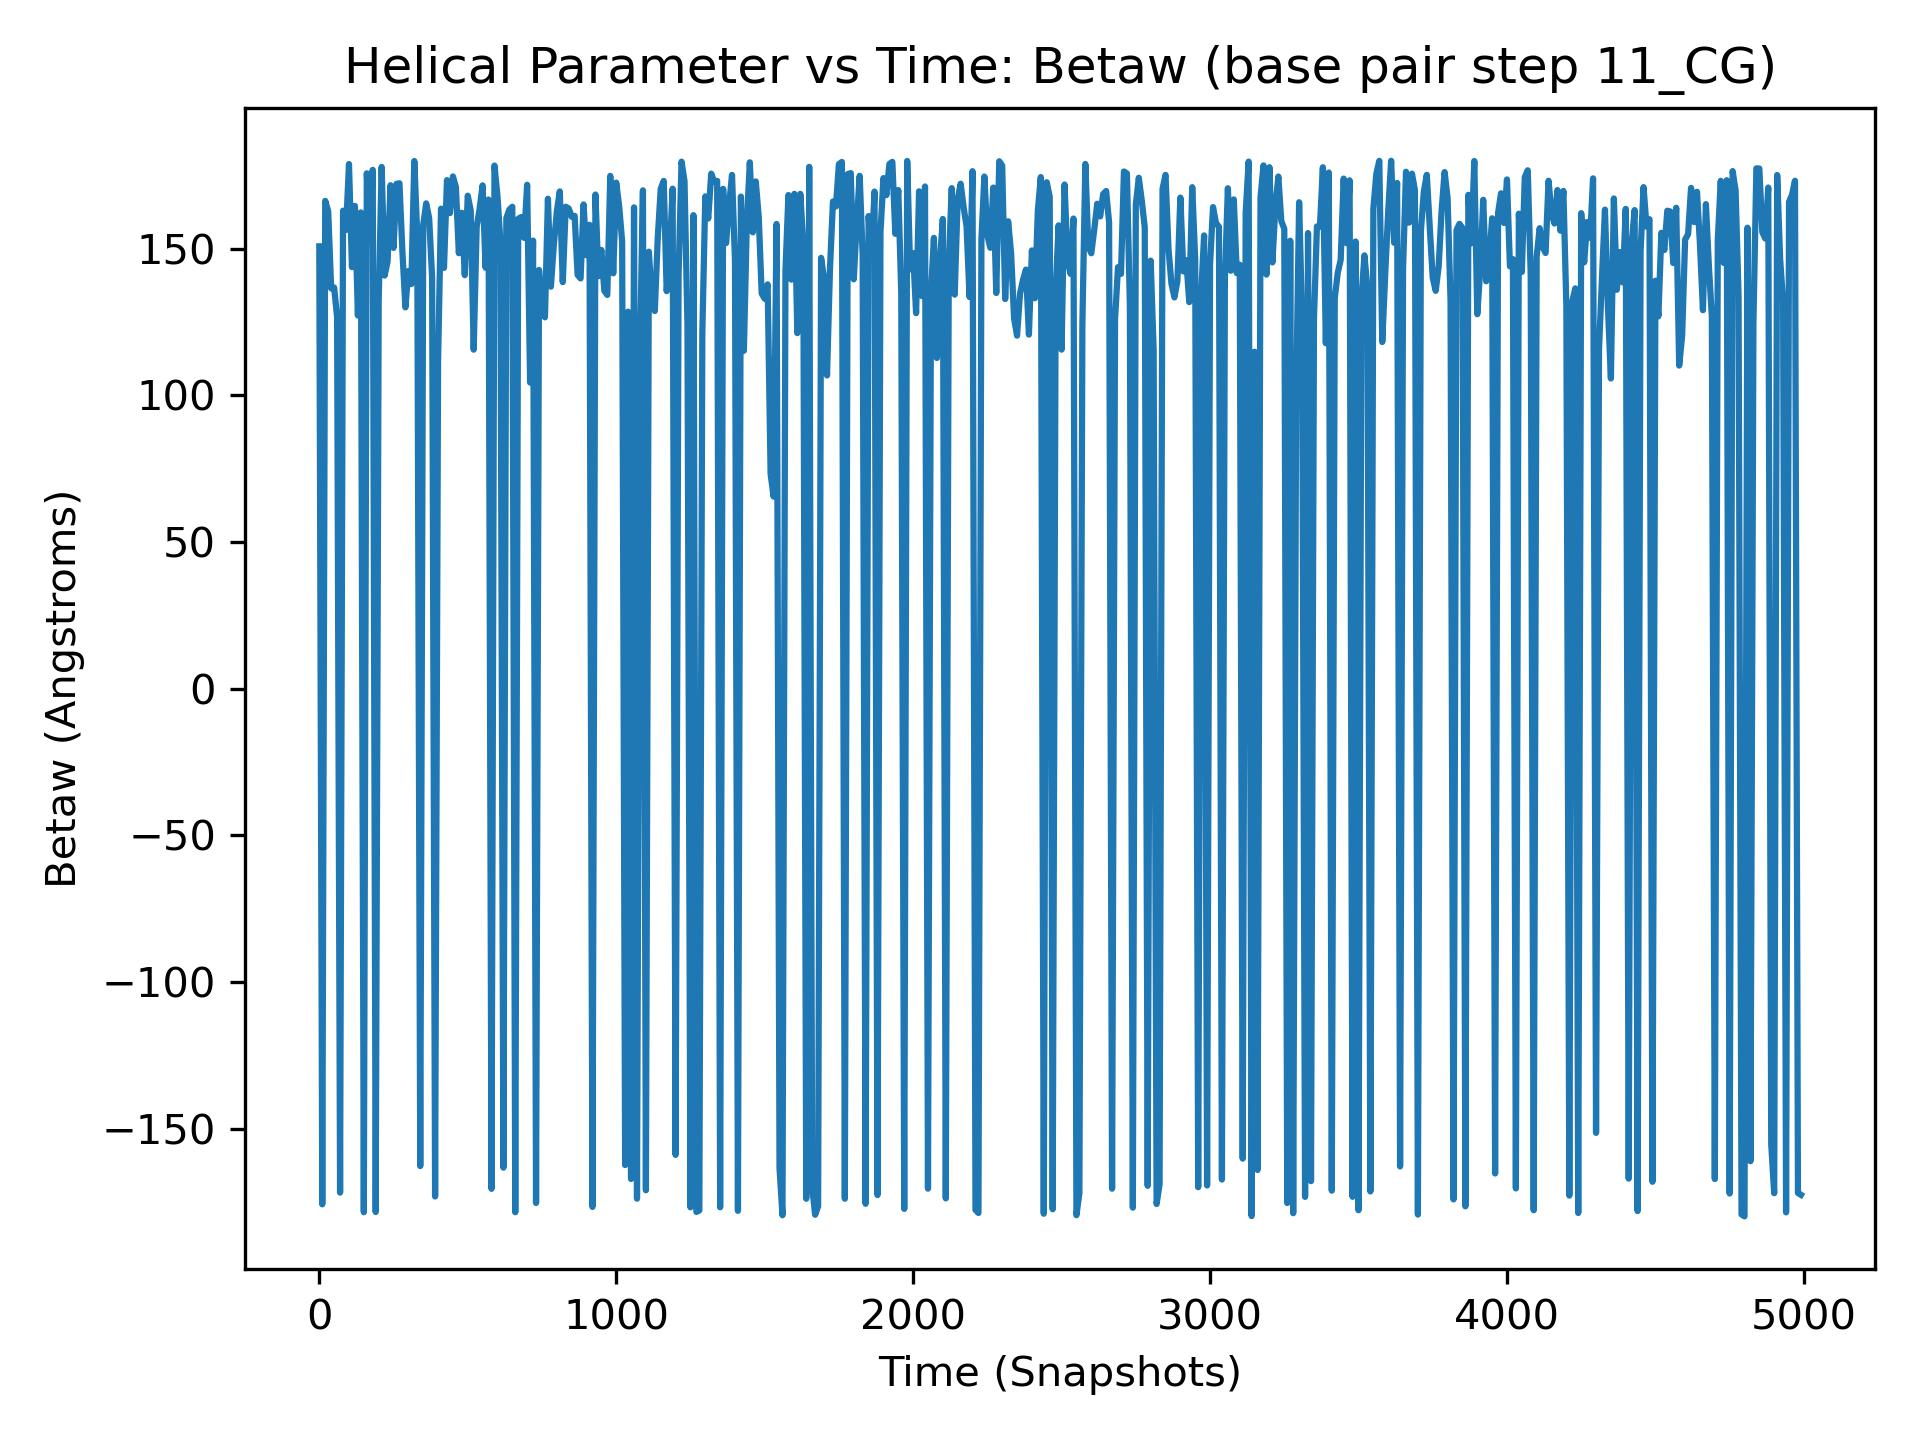

The file beside this chart, header and first rows:
, 11_CG
0, 150.8
1, 158.7
2, -174.8
3, 168.8
4, 150.5
5, 143.9
6, 171.7
7, -164
8, 158.9
9, -169.8
10, -175.8
11, -174.7
12, 152.4
13, 153.1
14, 141
15, -173.8
16, 176.9
17, 173
18, 156.1
19, 170.4
20, 166.3
21, 136.7
22, 178.4
23, 169.7
24, 165.6
25, 156.8
26, 153.2
27, 159.3
28, 172.2
29, 148.9
30, 162.7
31, 130.3
32, 166.6
33, 128.9
34, 129.4
35, -177.2
36, 148.9
37, 146.5
38, 118
39, -177.1
40, 136.4
41, 164.5
42, 164.3
43, 122.3
44, 153.2
45, 145.9
46, 174.5
47, 165.5
48, 158.6
49, 140.1
50, 136.7
51, 149.3
52, 158.2
53, 112
54, 132.5
55, 156.9
56, 163.9
57, 174.2
58, 138
59, 142.4
... 4,940 more rows
